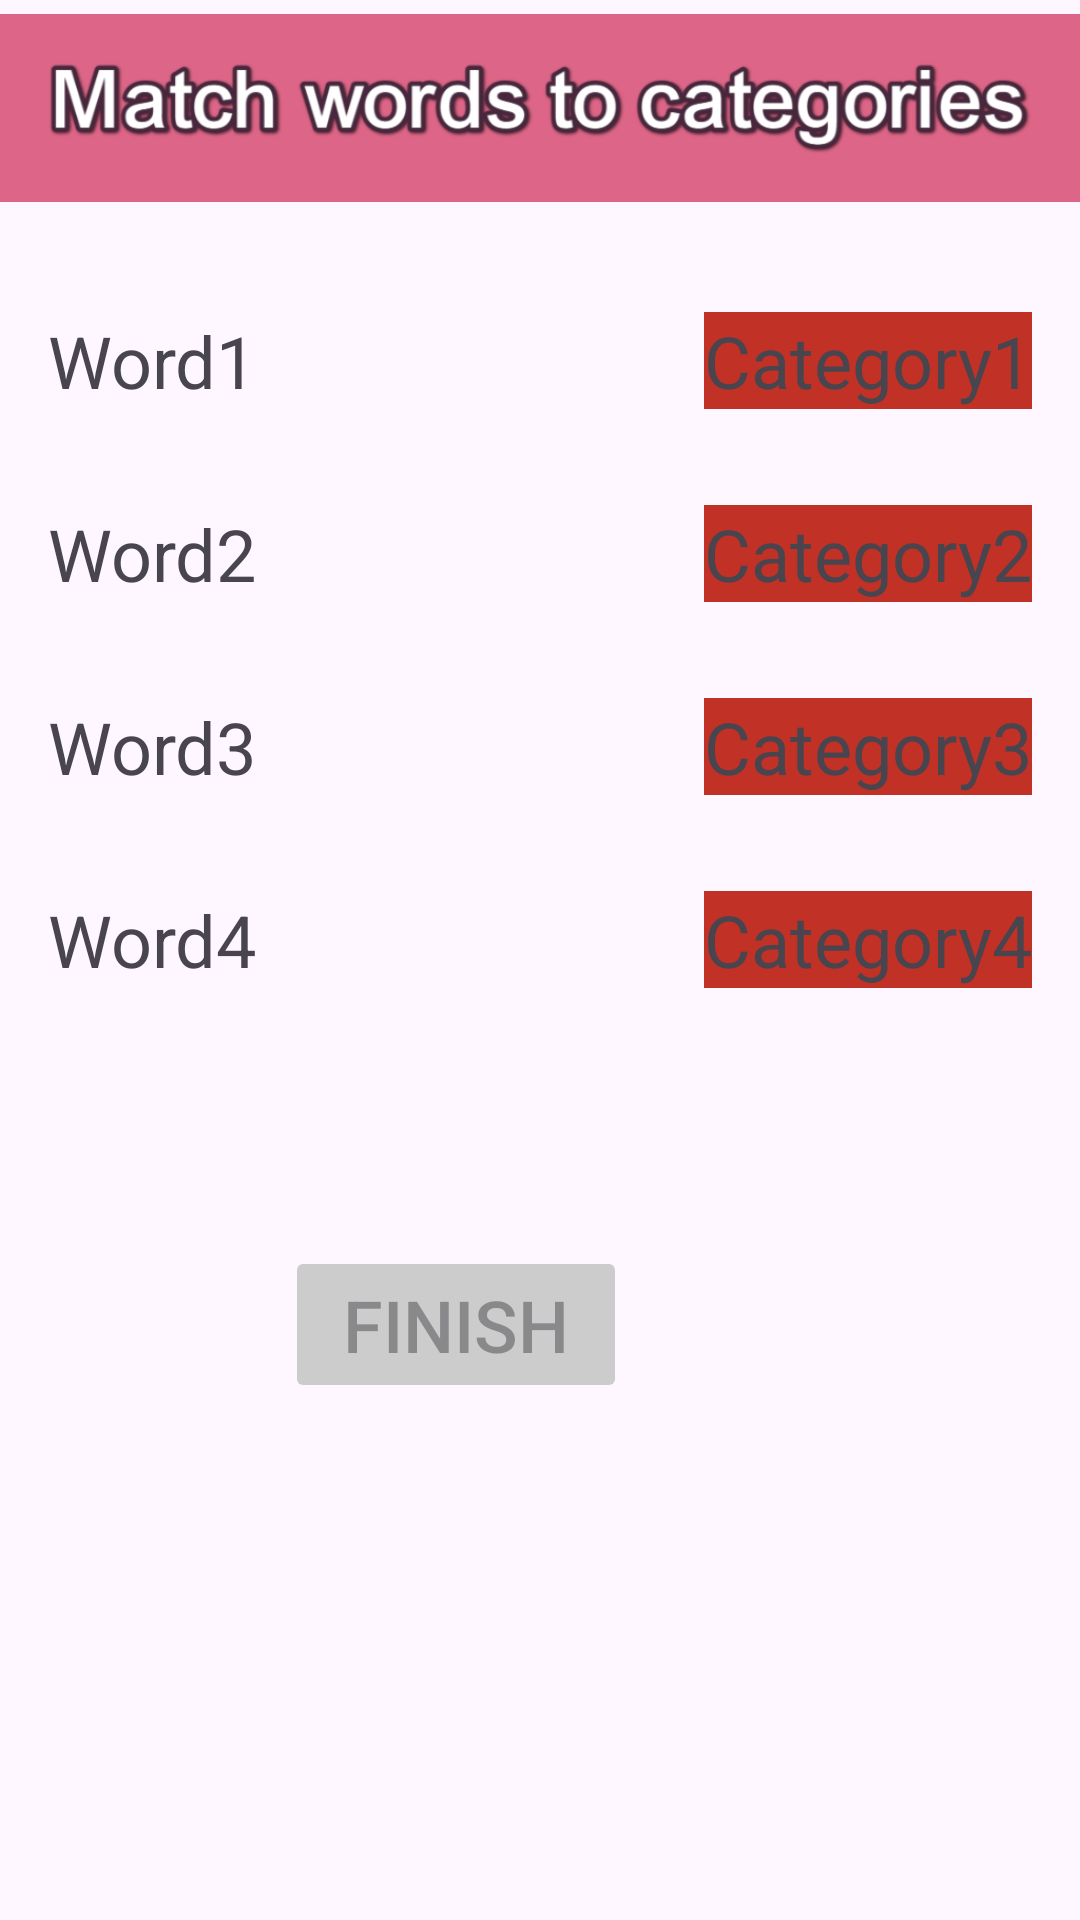

Here is an Android app screen rendered from its layout file. Give the layout XML and the strings, colors and styles it references.
<!-- AndroidManifest.xml: application theme Theme.CognitiveAssestmentApp -->
<!-- res/layout/activity_item.xml -->
<?xml version="1.0" encoding="utf-8"?>
<RelativeLayout xmlns:android="http://schemas.android.com/apk/res/android"
    xmlns:app="http://schemas.android.com/apk/res-auto"
    android:id="@+id/activity_item_layout"
    android:layout_width="match_parent"
    android:layout_height="match_parent">

    <ImageView
        android:id="@+id/imageView"
        android:layout_width="match_parent"
        android:layout_height="72dp"
        android:layout_alignParentTop="true"
        app:srcCompat="@drawable/match_words_to_categories_22_06_2024" />

    <TextView
        android:id="@+id/word1_textview"
        android:layout_width="135dp"
        android:layout_height="wrap_content"
        android:layout_below="@id/imageView"
        android:layout_alignParentStart="true"
        android:layout_marginStart="16dp"
        android:layout_marginTop="32dp"
        android:background="@drawable/word_background"
        android:clickable="true"
        android:onClick="onWordClicked"
        android:text="Word1"
        android:textSize="24sp" />

    <TextView
        android:id="@+id/word2_textview"
        android:layout_width="137dp"
        android:layout_height="wrap_content"
        android:layout_below="@id/word1_textview"
        android:layout_alignParentStart="true"
        android:layout_marginStart="16dp"
        android:layout_marginTop="32dp"
        android:background="@drawable/word_background"
        android:clickable="true"
        android:onClick="onWordClicked"
        android:text="Word2"
        android:textSize="24sp" />

    <TextView
        android:id="@+id/word3_textview"
        android:layout_width="135dp"
        android:layout_height="wrap_content"
        android:layout_below="@id/word2_textview"
        android:layout_alignParentStart="true"
        android:layout_marginStart="16dp"
        android:layout_marginTop="32dp"
        android:background="@drawable/word_background"
        android:clickable="true"
        android:onClick="onWordClicked"
        android:text="Word3"
        android:textSize="24sp" />

    <TextView
        android:id="@+id/word4_textview"
        android:layout_width="133dp"
        android:layout_height="wrap_content"
        android:layout_below="@id/word3_textview"
        android:layout_alignParentStart="true"
        android:layout_marginStart="16dp"
        android:layout_marginTop="32dp"
        android:background="@drawable/word_background"
        android:clickable="true"
        android:onClick="onWordClicked"
        android:text="Word4"
        android:textSize="24sp" />

    <TextView
        android:id="@+id/category1_textview"
        android:layout_width="wrap_content"
        android:layout_height="wrap_content"
        android:layout_below="@id/imageView"
        android:layout_alignParentEnd="true"
        android:layout_marginTop="32dp"
        android:layout_marginEnd="16dp"
        android:background="@drawable/category_background"
        android:clickable="true"
        android:onClick="onCategoryClicked"
        android:text="Category1"
        android:textSize="24sp" />

    <TextView
        android:id="@+id/category2_textview"
        android:layout_width="wrap_content"
        android:layout_height="wrap_content"
        android:layout_below="@id/category1_textview"
        android:layout_alignParentEnd="true"
        android:layout_marginTop="32dp"
        android:layout_marginEnd="16dp"
        android:background="@drawable/category_background"
        android:clickable="true"
        android:onClick="onCategoryClicked"
        android:text="Category2"
        android:textSize="24sp" />

    <TextView
        android:id="@+id/category3_textview"
        android:layout_width="wrap_content"
        android:layout_height="wrap_content"
        android:layout_below="@id/category2_textview"
        android:layout_alignParentEnd="true"
        android:layout_marginTop="32dp"
        android:layout_marginEnd="16dp"
        android:background="@drawable/category_background"
        android:clickable="true"
        android:onClick="onCategoryClicked"
        android:text="Category3"
        android:textSize="24sp" />

    <TextView
        android:id="@+id/category4_textview"
        android:layout_width="wrap_content"
        android:layout_height="wrap_content"
        android:layout_below="@id/category3_textview"
        android:layout_alignParentEnd="true"
        android:layout_marginTop="32dp"
        android:layout_marginEnd="16dp"
        android:background="@drawable/category_background"
        android:clickable="true"
        android:onClick="onCategoryClicked"
        android:text="Category4"
        android:textSize="24sp" />

    <Button
        android:id="@+id/finish_button"
        android:layout_width="114dp"
        android:layout_height="wrap_content"
        android:layout_below="@id/category4_textview"
        android:layout_alignParentEnd="true"
        android:layout_marginTop="86dp"
        android:layout_marginEnd="151dp"
        android:textSize="24sp"
        android:backgroundTint="#CCCCCC"
        android:text="Finish"
        android:enabled="false" />

</RelativeLayout>
<!-- resources referenced by this layout -->
<resources>
  <!-- drawable category_background (drawable) -->
  <selector xmlns:android="http://schemas.android.com/apk/res/android">
      <item android:drawable="@color/green" android:state_checked="true"/>
      <item android:drawable="@color/red" android:state_checked="false"/>
  </selector>
  <!-- drawable match_words_to_categories_22_06_2024: png bitmap (drawable, 78716 bytes) -->
  <!-- drawable word_background (drawable) -->
  <selector xmlns:android="http://schemas.android.com/apk/res/android">
      <item android:drawable="@color/yellow" android:state_pressed="true"/>
      <item android:drawable="@android:color/transparent"/>
  </selector>
  <style name="Theme.CognitiveAssestmentApp" parent="Base.Theme.CognitiveAssestmentApp" />
  <color name="green">#41AD43</color>
  <color name="red">#C23126</color>
  <color name="yellow">#B4FFEB3B</color>
  <style name="Base.Theme.CognitiveAssestmentApp" parent="Theme.Material3.DayNight.NoActionBar">
          
          
      </style>
</resources>
